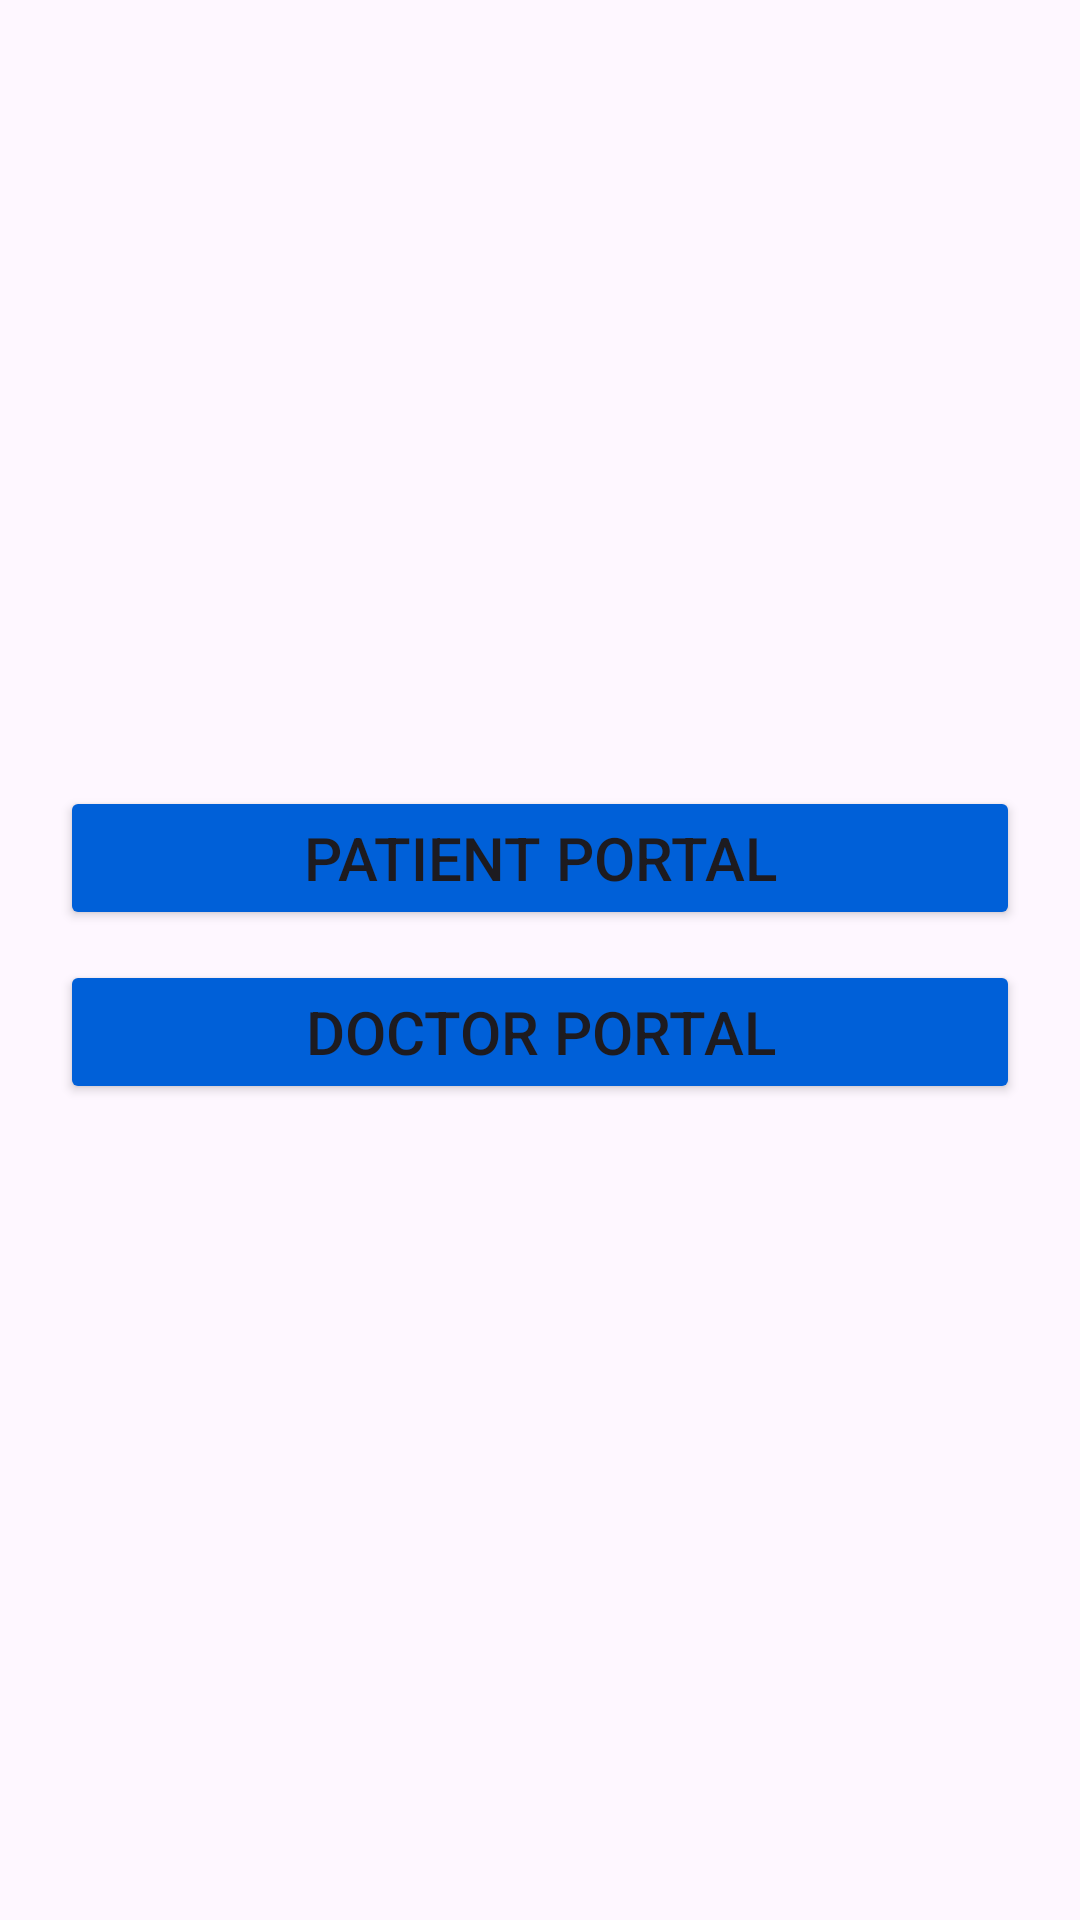

The Android layout XML behind this screen, and the referenced resources:
<!-- AndroidManifest.xml: application theme Theme.QuickDoc -->
<!-- res/layout/portal.xml -->
<?xml version="1.0" encoding="utf-8"?>
<LinearLayout
    xmlns:android="http://schemas.android.com/apk/res/android"
    xmlns:app="http://schemas.android.com/apk/res-auto"
    xmlns:tools="http://schemas.android.com/tools"
    android:id="@+id/main"
    android:layout_width="match_parent"
    android:layout_height="match_parent"
    tools:context=".MainActivity"
    android:orientation="vertical"
    android:background="@drawable/reg"
    android:fitsSystemWindows="true"
    android:gravity="center_vertical">

    <LinearLayout
        android:layout_width="match_parent"
        android:layout_height="wrap_content"
        android:orientation="vertical"
        android:padding="20dp">
    <Button
        android:id="@+id/btnPatientPortal"
        android:layout_width="match_parent"
        android:layout_height="wrap_content"
        android:text="Patient Portal"
        android:layout_weight="1"
        android:textSize="20dp"
        android:backgroundTint="#0060D8"
        android:layout_marginBottom="10dp"/>

    <Button
        android:id="@+id/btnDoctorPortal"
        android:layout_width="match_parent"
        android:layout_height="wrap_content"
        android:text="Doctor Portal"
        android:layout_weight="1"
        android:textSize="20dp"
        android:backgroundTint="#0060D8"
        android:layout_marginBottom="10dp"/>
    </LinearLayout>

</LinearLayout>
<!-- resources referenced by this layout -->
<resources>
  <style name="Theme.QuickDoc" parent="Base.Theme.QuickDoc" />
  <style name="Base.Theme.QuickDoc" parent="Theme.Material3.DayNight.NoActionBar">
          
          
      </style>
</resources>
